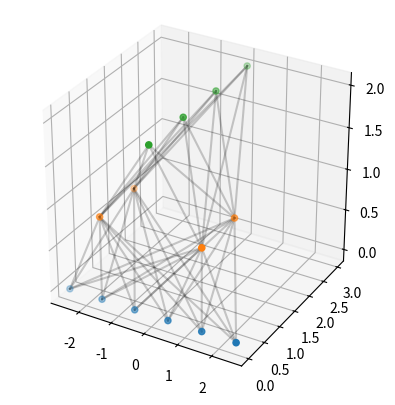

Generate this figure with matplotlib:
import matplotlib as mpl
from mpl_toolkits.mplot3d import Axes3D
import numpy as np
import matplotlib.pyplot as plt

fig = plt.figure()
ax = fig.add_subplot(111, projection='3d')
ax.set_aspect('equal')

# ax.plot(x, y, z, label='parametric curve')
x1=[-2.5, -1.5, -0.5, 0.5, 1.5, 2.5]
y1=[0]*6
z1=[0]*6
ax.scatter(x1, y1, z1)

x2=[-1.5, 1.5, -1.5, 1.5]
y2=[0, 0, 1, 1]
z2=[1]*4
ax.scatter(x2, y2, z2)

x3=[0, 0, 0, 0]
y3=[0, 1, 2, 3]
z3=[2]*4
ax.scatter(x3, y3, z3)

for i in range(6):
    for j in range(4):
        ax.plot([x1[i], x2[j]], [y1[i], y2[j]], [z1[i], z2[j]], c='black', alpha=0.2)

for i in range(4):
    for j in range(4):
        ax.plot([x3[i], x2[j]], [y3[i], y2[j]], [z3[i], z2[j]], c='black', alpha=0.2)

plt.show()
